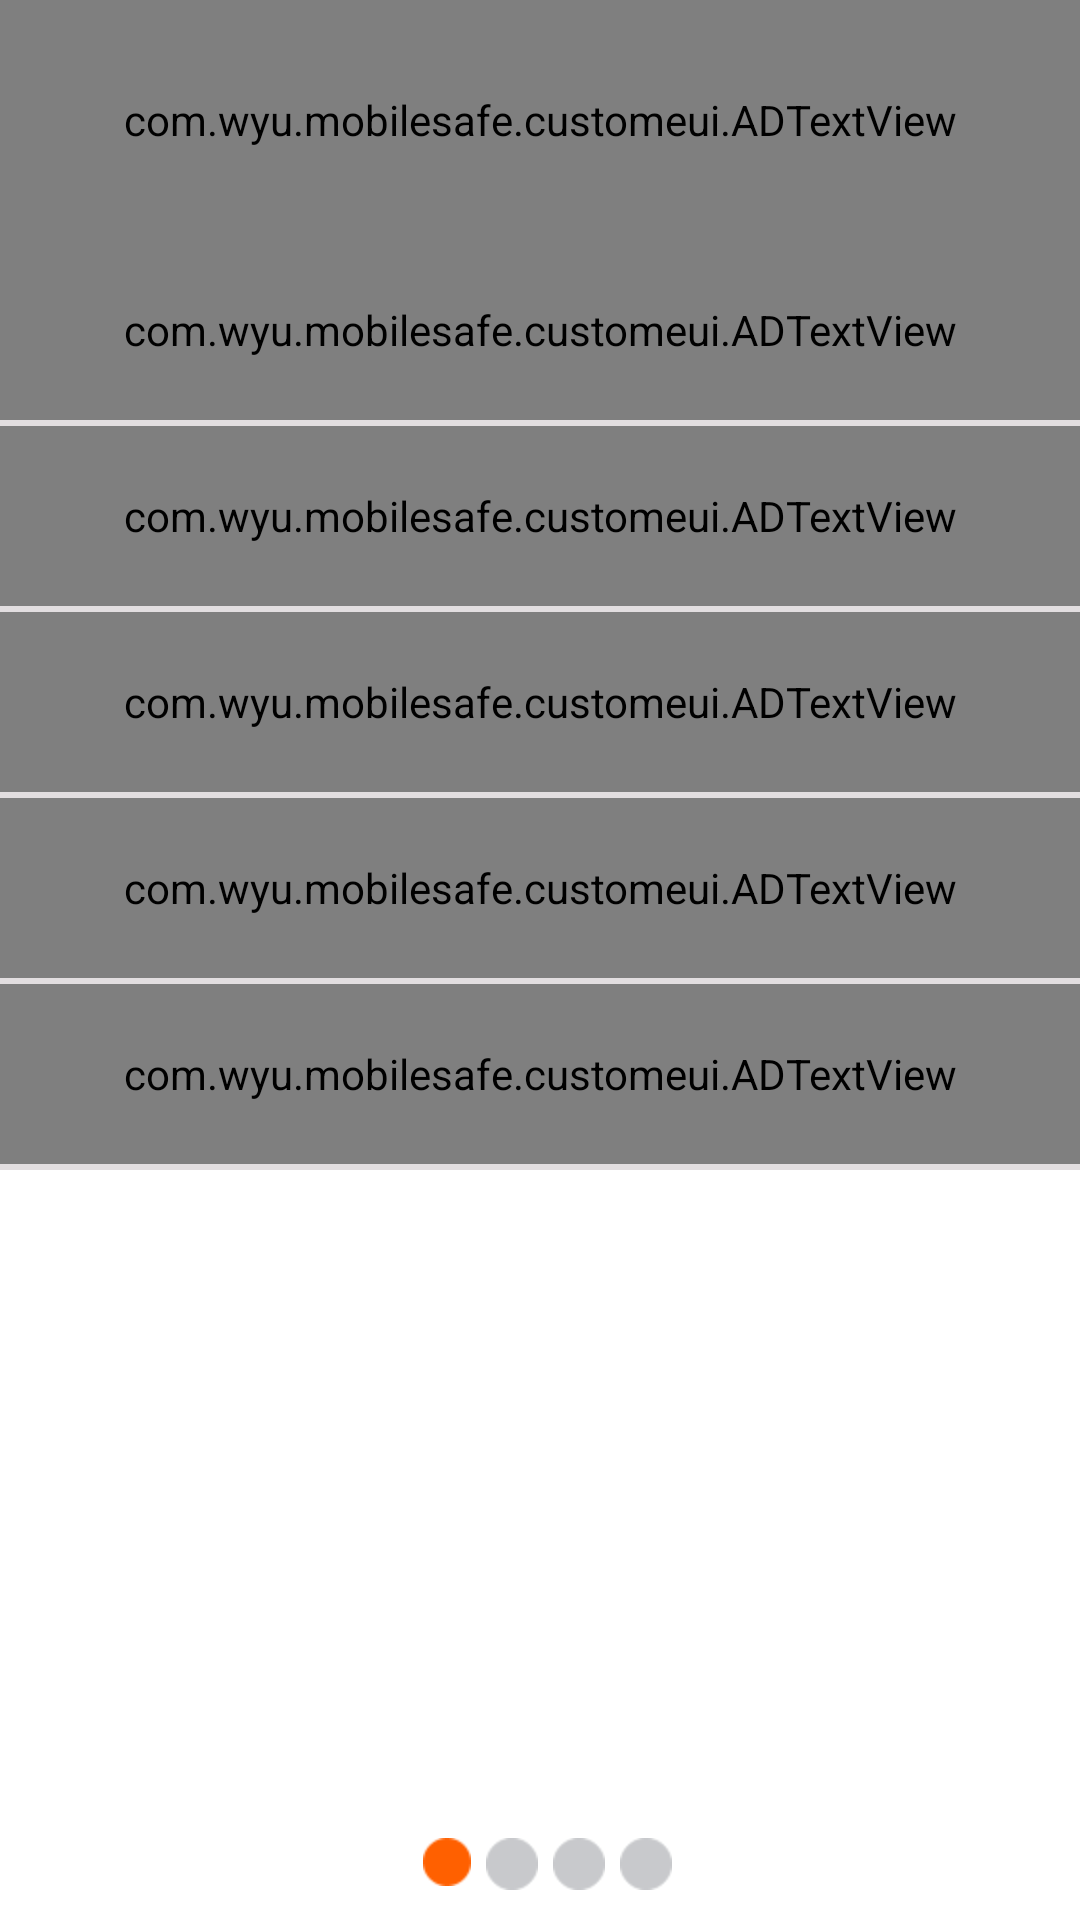

Reconstruct the res/layout file that produces this screen, plus the resources it refers to.
<!-- AndroidManifest.xml: application theme AppTheme -->
<!-- res/layout/activity_setup_guide1.xml -->
<LinearLayout xmlns:android="http://schemas.android.com/apk/res/android"
    android:layout_width="match_parent"
    android:layout_height="match_parent"
    android:orientation="vertical"
	 >

    <com.wyu.mobilesafe.customeui.ADTextView
        android:layout_width="match_parent"
        android:layout_height="80dp"
        android:gravity="center"
        android:text="1.欢迎使用手机防盗"
        android:textSize="30sp"
        android:background="@color/green"
        />
	<com.wyu.mobilesafe.customeui.ADTextView
	    android:layout_width="match_parent"
        android:layout_height="60dp"
		android:gravity="center"
        android:text="你的手机防盗卫士:"
        android:textSize="26sp"
        />
	<View 
	    android:layout_width="match_parent"
        android:layout_height="2dp"
        android:background="@color/gary"
	    />
	<com.wyu.mobilesafe.customeui.ADTextView
       	style="@style/setupguide_tv_style"
        android:text="sim卡变更报警"    
        />
	<View 
	    android:layout_width="match_parent"
        android:layout_height="2dp"
        android:background="@color/gary"
	    />
	<com.wyu.mobilesafe.customeui.ADTextView
       	style="@style/setupguide_tv_style"
        android:text="GPS追踪"    
        />
	<View 
	    android:layout_width="match_parent"
        android:layout_height="2dp"
        android:background="@color/gary"
	    />
    
	<com.wyu.mobilesafe.customeui.ADTextView
       	style="@style/setupguide_tv_style"
        android:text="远程数据销毁"    
        />
	<View 
	    android:layout_width="match_parent"
        android:layout_height="2dp"
        android:background="@color/gary"
	    />
	<com.wyu.mobilesafe.customeui.ADTextView
       	style="@style/setupguide_tv_style"
        android:text="远程锁屏"    
        />
	<View 
	    android:layout_width="match_parent"
        android:layout_height="2dp"
        android:background="@color/gary"
	    />
	<RelativeLayout 
	    android:layout_width="match_parent"
        android:layout_height="match_parent"
	    >
		<LinearLayout 
			android:layout_alignParentBottom="true"
			android:layout_centerHorizontal="true"
			
		    android:layout_marginBottom="10dp"
		    android:layout_width="wrap_content"
	        android:layout_height="wrap_content"  
	        android:orientation="horizontal"
	        
		    >
		    <ImageView 
		    	style="@style/setupguide_imageview"
	            android:src="@drawable/onekey_item_select"
		        />
		    <ImageView
		    	style="@style/setupguide_imageview"
		        />
		    
		    <ImageView 
		      	style="@style/setupguide_imageview"
		        />
		    
		    <ImageView 
		       	style="@style/setupguide_imageview"
		        />
		  
		</LinearLayout>
	    <Button
	        android:visibility="gone"
	        style="@style/setupguide_next_button"
	        android:layout_alignParentBottom="true"
	        android:layout_alignParentRight="true"	        
	        />
	</RelativeLayout>
</LinearLayout>
<!-- resources referenced by this layout -->
<resources>
  <color name="gary">#FFE2DEE0</color>
  <color name="green">#669900</color>
  <style name="setupguide_imageview">
          <item name="android:src">@drawable/onekey_item</item>
          <item name="android:layout_width">wrap_content</item>
          <item name="android:layout_height">wrap_content</item>
          <item name="android:layout_marginLeft">5dp</item>
      </style>
  <style name="setupguide_next_button">
          <item name="android:onClick">next</item>
          <item name="android:background">@drawable/button_selector</item>
          <item name="android:layout_width">wrap_content</item>
          <item name="android:layout_height">wrap_content</item>
          <item name="android:layout_marginBottom">5dp</item>
          <item name="android:layout_marginRight">5dp</item>
          <item name="android:text">下一步</item>
      </style>
  <style name="setupguide_tv_style">
          <item name="android:layout_width">match_parent</item>
          <item name="android:layout_height">60dp</item>
          <item name="android:gravity">center_vertical</item>
          <item name="android:textSize">22sp</item>
          <item name="android:drawableLeft">@android:drawable/star_big_on</item>
      </style>
  <style name="AppTheme" parent="AppBaseTheme">
          
          <item name="android:windowNoTitle">true</item>
      </style>
  <!-- drawable button_selector (drawable) -->
  <?xml version="1.0" encoding="utf-8"?>
  
  <selector xmlns:android="http://schemas.android.com/apk/res/android" >
      <item android:state_pressed="true" android:drawable="@drawable/button_pressed"/>
      <item android:state_focused="true" android:drawable="@drawable/button_pressed"></item>
      <item android:drawable="@drawable/button_not_pressed"></item>
  </selector>
  <style name="AppBaseTheme" parent="@android:style/Theme.Holo.Light">
          
      </style>
  <!-- drawable button_pressed (drawable) -->
  <?xml version="1.0" encoding="utf-8"?>
  
  <shape xmlns:android="http://schemas.android.com/apk/res/android" >
      <corners android:radius="3dp"/>
      <stroke 
          android:width="3dp"
          android:color="@color/gary"
          />
      <solid android:color="@color/gary"/>
      
  </shape>
  <!-- drawable button_not_pressed (drawable) -->
  <?xml version="1.0" encoding="utf-8"?>
  
  <shape xmlns:android="http://schemas.android.com/apk/res/android"
      android:shape="rectangle"
       >
      <corners android:radius="3dp"/>
      <padding 
          android:left="5dp"
          android:right="5dp"
          />
      <stroke 
          android:width="3dp"
          android:color="@color/gary"
          />
      <solid android:color="#ffffff"/>
  
  </shape>
</resources>
